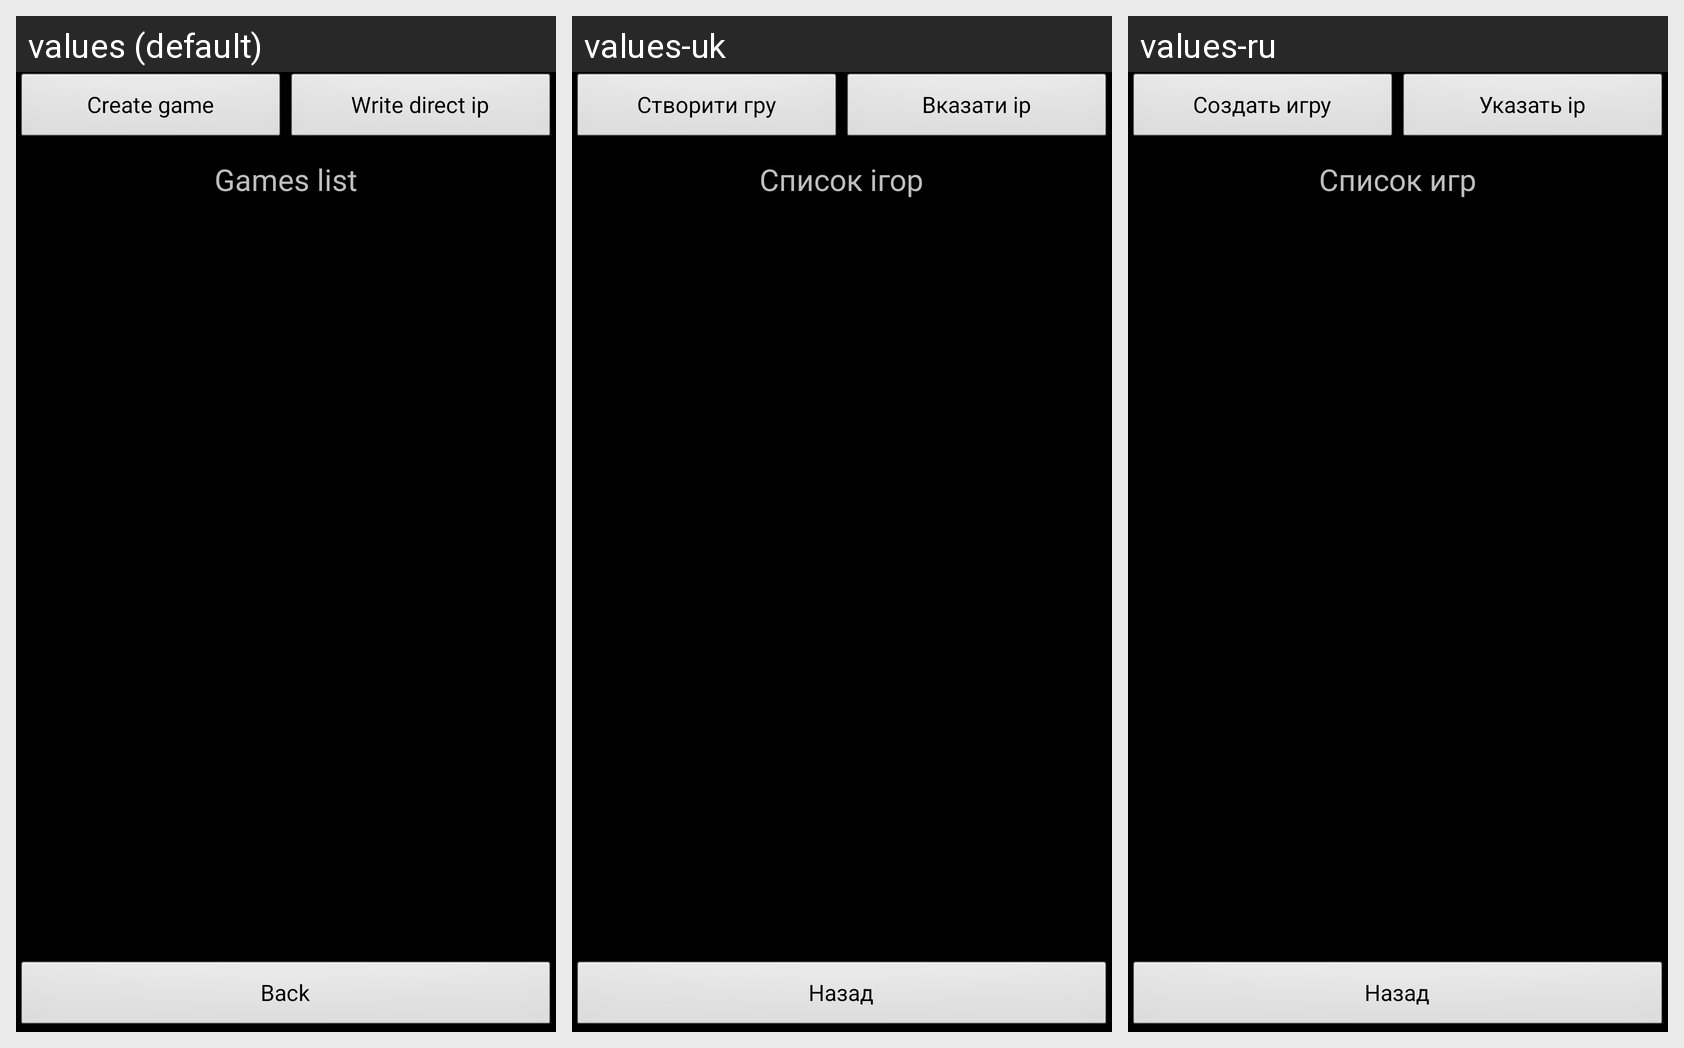

For this localized Android screen grid, give each drawn string resource with its value in every locale shown.
Android screen res/layout/network_game_layout.xml rendered under 3 locales, left to right: values (default), values-uk, values-ru. Device: Nexus 5 (rendered at 1080×1920; each locale shown at half size, 540×960, under a caption strip naming it); theme Theme.NoTitleBar.Fullscreen.BlackBackground.
Strings drawn on this screen, with the default value and each locale's value (text and hints the layout hard-codes, and strings that could not be matched under every locale, appear in the picture but are not listed):

create_game
  values: Create game
  values-uk: Створити гру
  values-ru: Создать игру

direct_ip
  values: Write direct ip
  values-uk: Вказати ip
  values-ru: Указать ip

games_list
  values: Games list
  values-uk: Список ігор
  values-ru: Список игр

back
  values: Back
  values-uk: Назад
  values-ru: Назад
